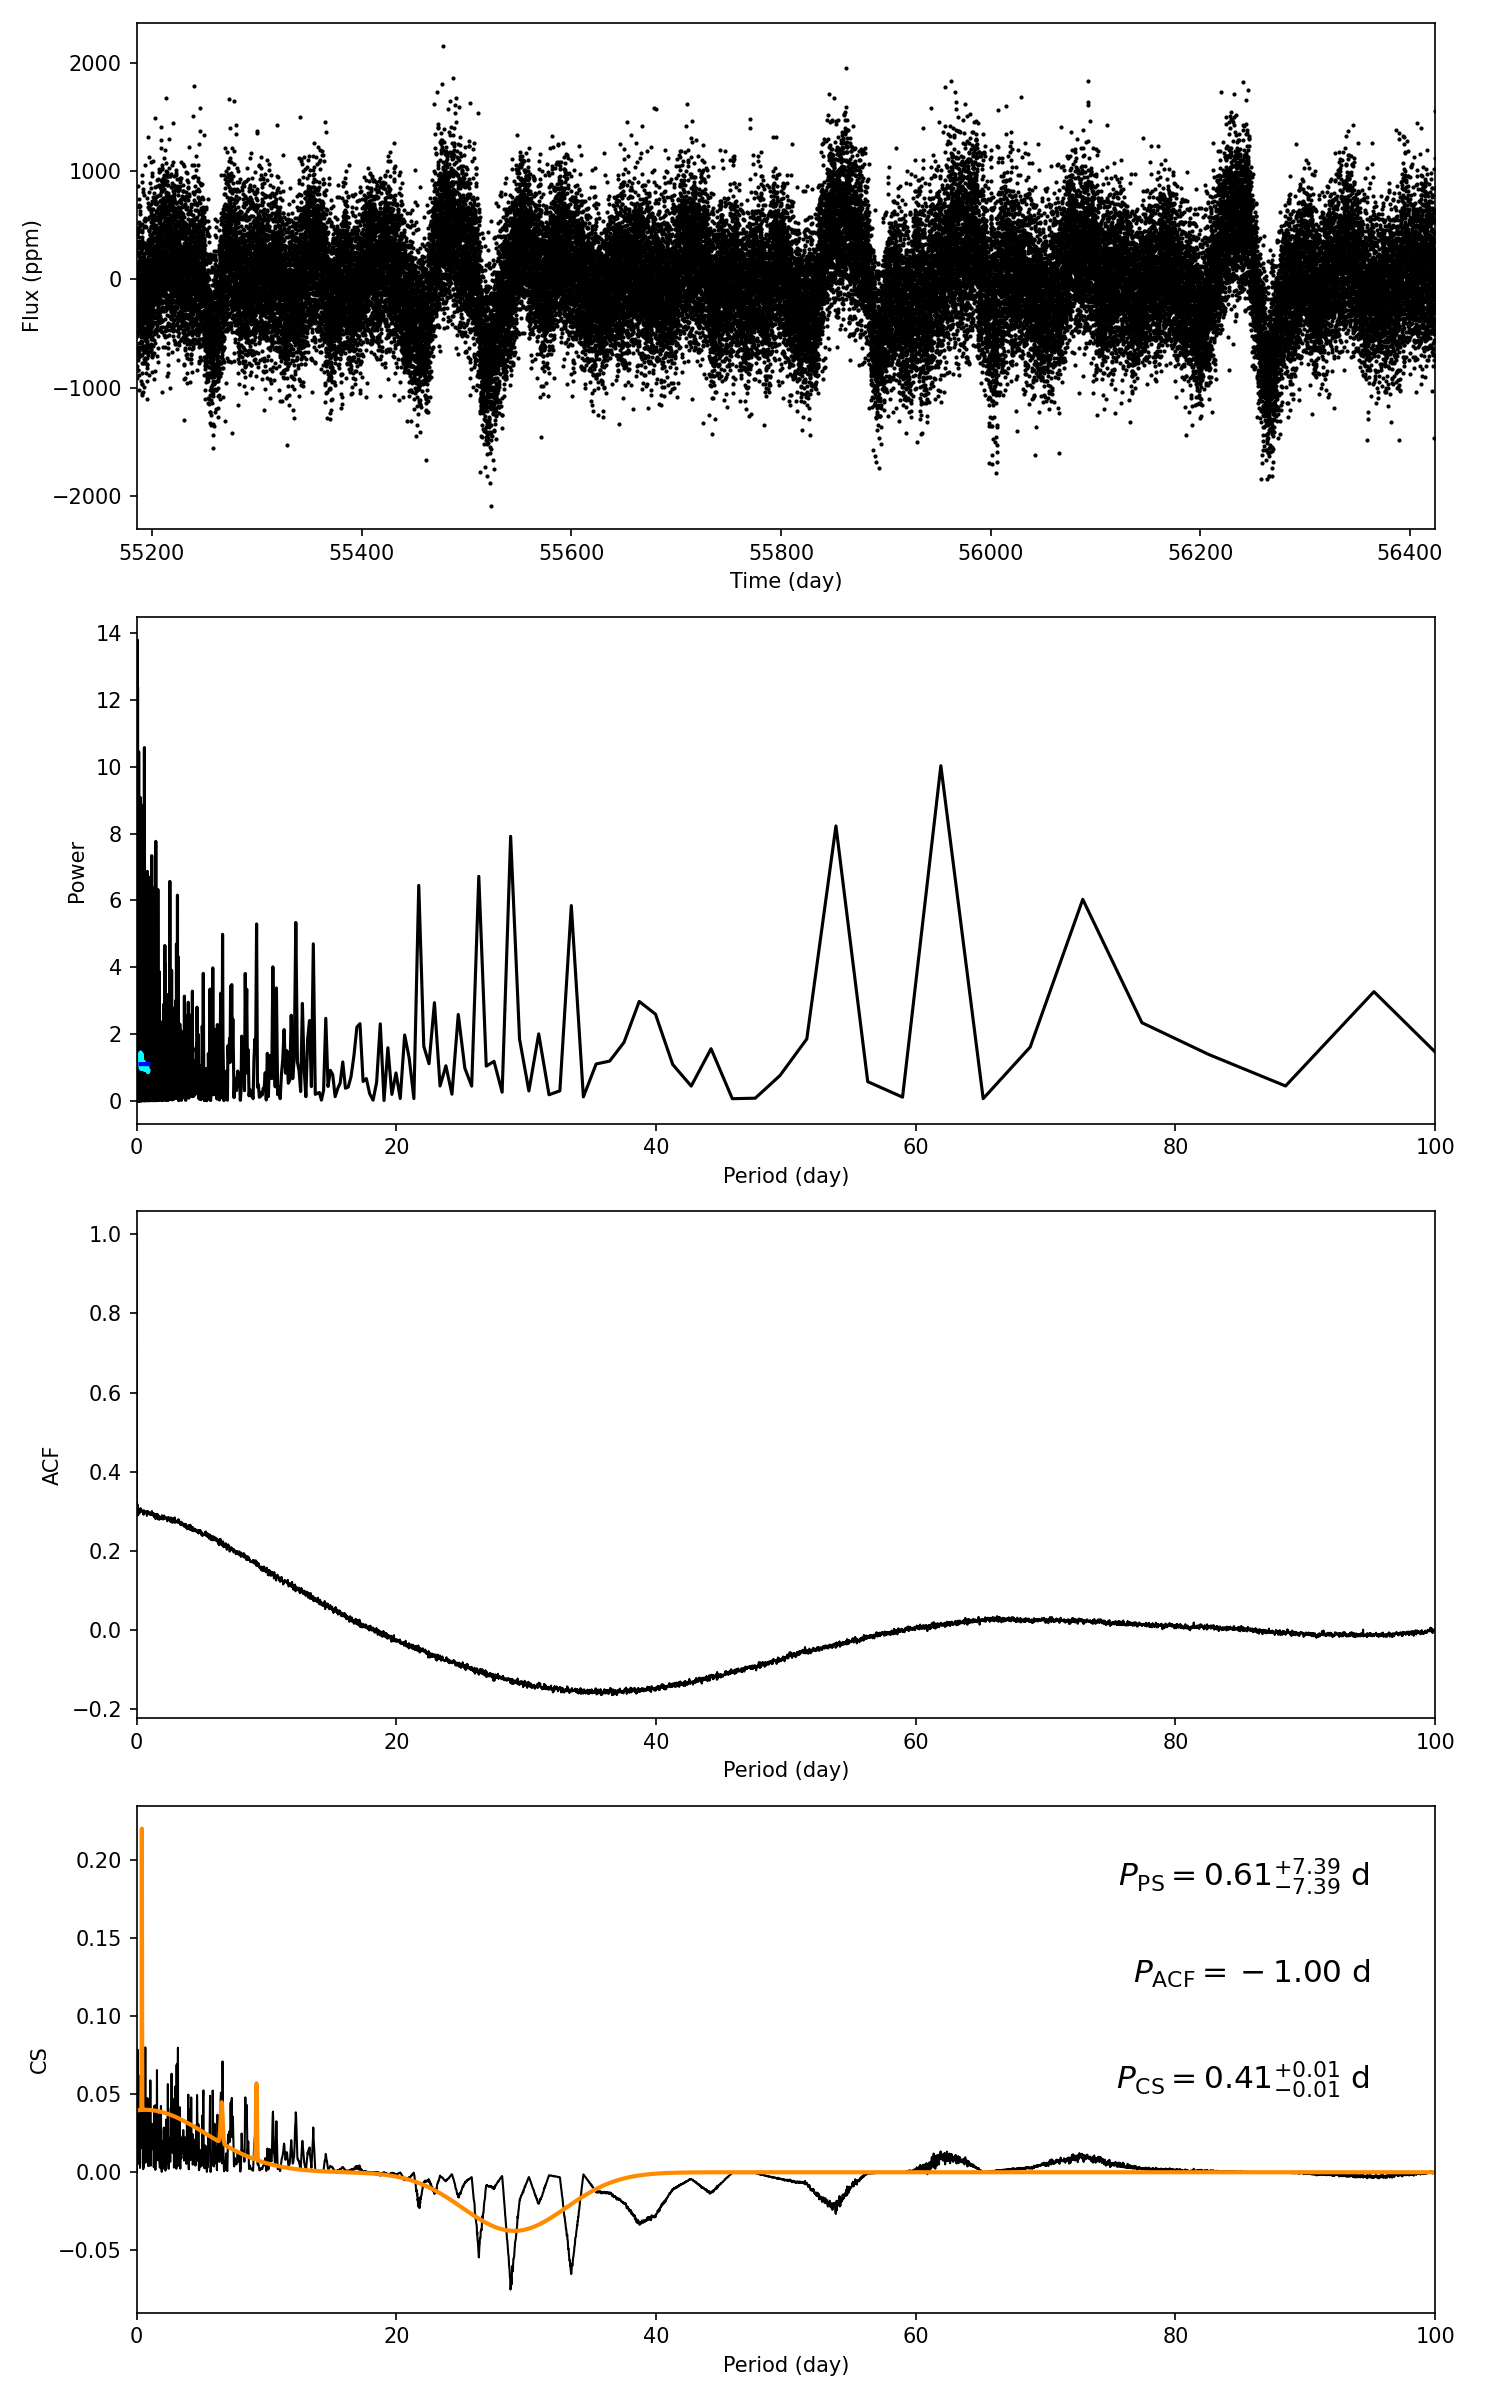

Data behind this chart, as committed beside it:
target_id, prot_ps, prot_acf, prot_cs, e_prot_ps, E_prot_ps, e_prot_acf, E_prot_acf, e_prot_cs, E_prot_cs, sph_ps, sph_acf, sph_cs, e_sph_ps, e_sph_acf, e_sph_cs, h_ps, fa_prob_ps, hacf, gacf, hcs
8544049, 0.6072, -1.0, 0.4114, 7.389, 7.389, -1.0, -1.0, 0.01394, 0.01394, 382.3, -1.0, 380.3, 36.05, -1.0, 38.83, 10.57, 2.5579880785407015e-05, -1.0, -1.0, 0.1807
